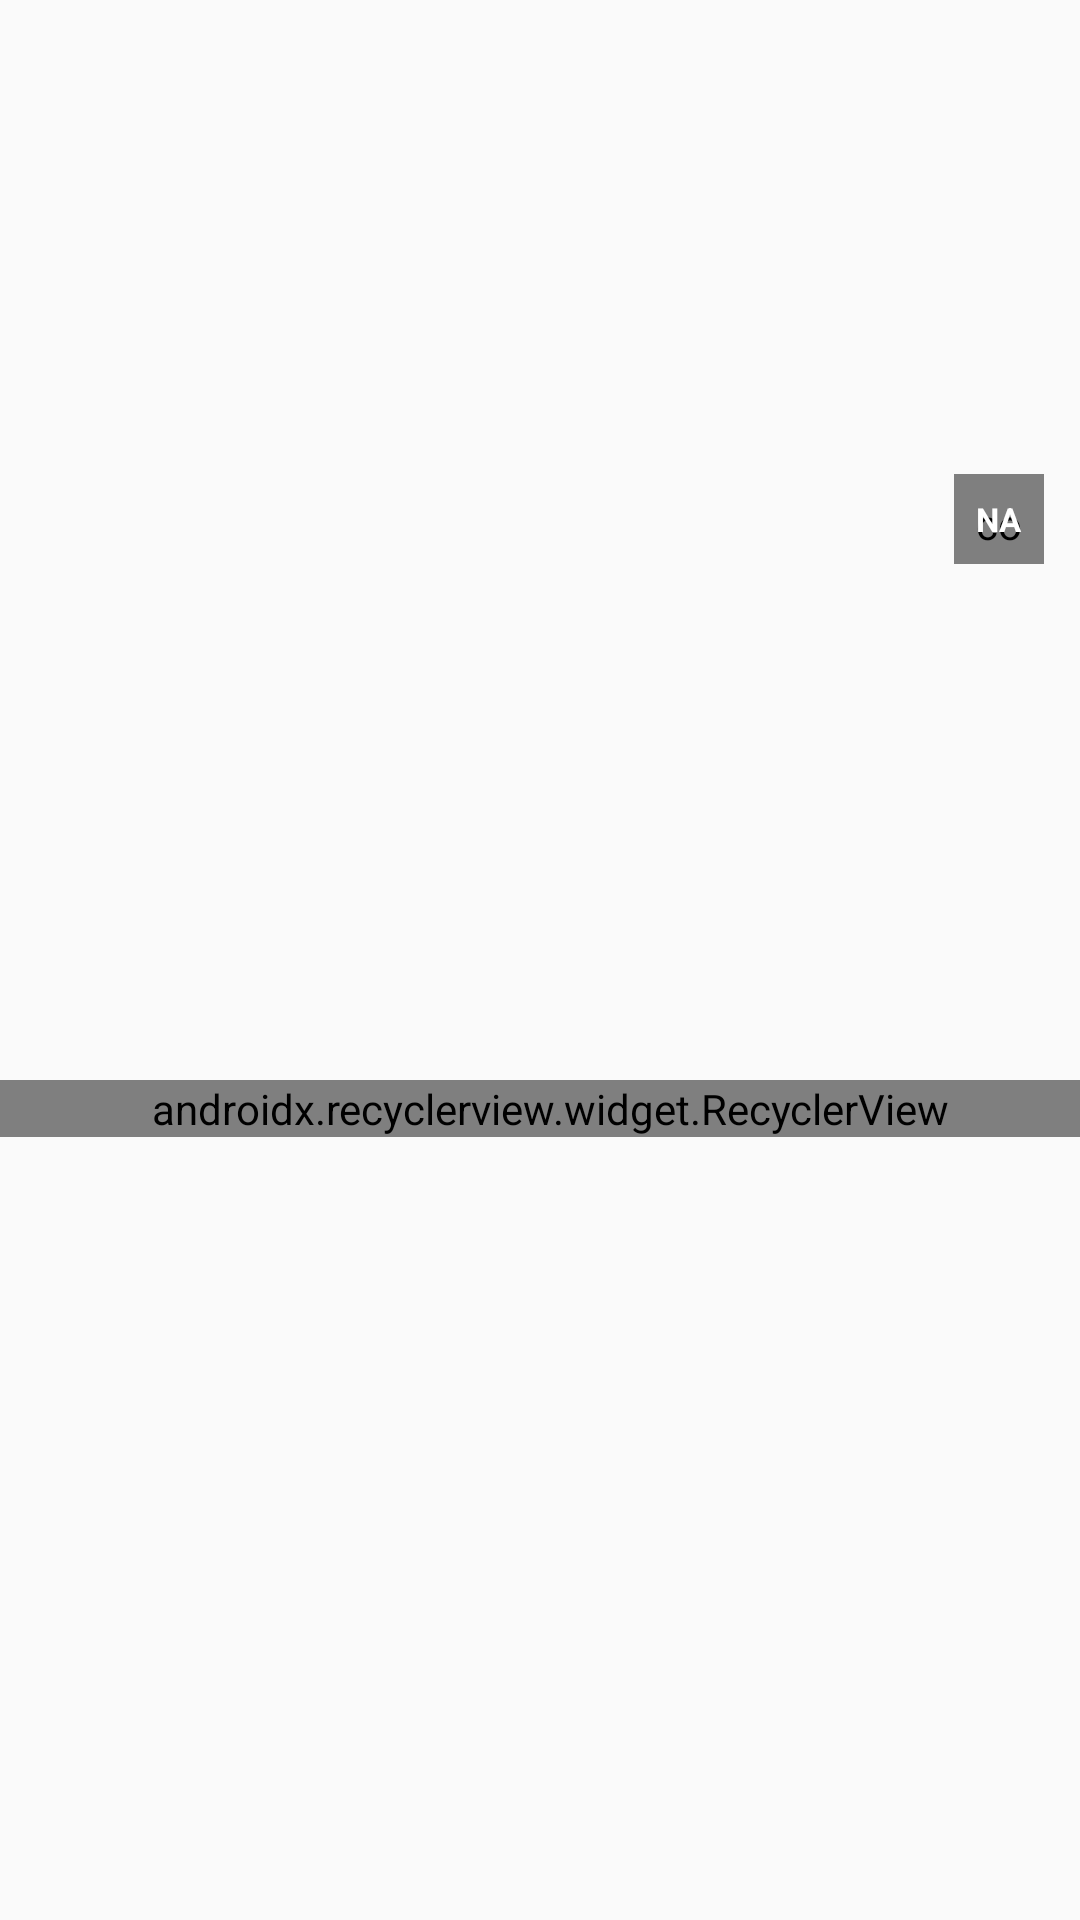

Reconstruct the res/layout file that produces this screen, plus the resources it refers to.
<!-- AndroidManifest.xml: application theme AppTheme -->
<!-- res/layout/fragment_movie_details.xml -->
<?xml version="1.0" encoding="utf-8"?>
<layout xmlns:android="http://schemas.android.com/apk/res/android"
    xmlns:seekarc="http://schemas.android.com/apk/res-auto">

    <data>

        <variable
            name="movie"
            type="com.ddd.mvvmsampleapp.model.pojo.movies.movie_details.MoviesDetails" />
    </data>

    <LinearLayout
        android:layout_width="match_parent"
        android:layout_height="match_parent"
        android:orientation="vertical">

        <RelativeLayout
            android:layout_width="match_parent"
            android:layout_height="200dp"
            android:elevation="10dp"
            android:translationZ="6dp">

            <ImageView
                android:id="@+id/ivBanner"
                android:layout_width="match_parent"
                android:layout_height="200dp"
                android:scaleType="centerCrop" />

            <RelativeLayout
                android:id="@+id/rlVotes"
                android:layout_width="wrap_content"
                android:layout_height="wrap_content"
                android:layout_alignParentBottom="true"
                android:layout_alignParentEnd="true"
                android:layout_marginBottom="7dp"
                android:layout_marginEnd="7dp">

                <ImageView
                    android:layout_width="40dp"
                    android:layout_height="40dp"
                    android:src="@drawable/drawable_circle_black" />

                <com.ddd.mvvmsampleapp.view.ui.custom.SeekArc
                    android:id="@+id/saVoteCount"
                    android:layout_width="30dp"
                    android:layout_height="30dp"
                    android:layout_centerInParent="true"
                    android:padding="7dp"
                    seekarc:arcColor="#423D13"
                    seekarc:arcWidth="5dp"
                    seekarc:enabled="false"
                    seekarc:progress="100"
                    seekarc:progressColor="@color/colorAccent"
                    seekarc:progressWidth="5dp"
                    seekarc:rotation="0"
                    seekarc:roundEdges="true"
                    seekarc:startAngle="0"
                    seekarc:sweepAngle="360" />

                <TextView
                    android:id="@+id/tvCount"
                    android:layout_width="wrap_content"
                    android:layout_height="wrap_content"
                    android:layout_centerInParent="true"
                    android:text="NA"
                    android:textColor="@android:color/white"
                    android:textSize="11sp"
                    android:textStyle="bold" />
            </RelativeLayout>
        </RelativeLayout>


        <RelativeLayout
            android:layout_width="match_parent"
            android:layout_height="160dp"
            android:layout_marginStart="12dp"
            android:paddingBottom="12dp"
            android:paddingTop="12dp">

            <ImageView
                android:id="@+id/ivPoster"
                android:layout_width="100dp"
                android:layout_height="1410dp" />

            <TextView
                android:id="@+id/tvTitle"
                android:layout_width="wrap_content"
                android:layout_height="wrap_content"
                android:layout_marginStart="5dp"
                android:layout_toEndOf="@id/ivPoster"
                android:textColor="#3D3D3D"
                android:textSize="14sp"
                android:textStyle="bold" />

            <TextView
                android:id="@+id/tvTagLine"
                android:layout_width="wrap_content"
                android:layout_height="wrap_content"
                android:layout_below="@id/tvTitle"
                android:layout_marginStart="5dp"
                android:layout_toEndOf="@id/ivPoster"
                android:textColor="#484747"
                android:textSize="14sp" />

            <TextView
                android:id="@+id/tvOverview"
                android:layout_width="wrap_content"
                android:layout_height="wrap_content"
                android:layout_below="@id/tvTagLine"
                android:layout_marginStart="5dp"
                android:layout_toEndOf="@id/ivPoster"
                android:textSize="14sp" />

        </RelativeLayout>

        <android.support.v7.widget.RecyclerView
            android:id="@+id/rvGenre"
            android:layout_width="match_parent"
            android:layout_height="wrap_content"
            android:clipToPadding="false"
            android:orientation="horizontal"
            android:paddingStart="7dp"
            seekarc:layoutManager="android.support.v7.widget.LinearLayoutManager" />
    </LinearLayout>
</layout>
<!-- resources referenced by this layout -->
<resources>
  <color name="colorAccent">#2ACE76</color>
  <style name="AppTheme" parent="Theme.AppCompat.Light.NoActionBar">
          
          <item name="colorPrimary">@color/colorPrimary</item>
          <item name="colorPrimaryDark">@color/colorPrimaryDark</item>
          <item name="colorAccent">@color/colorAccent</item>
      </style>
  <color name="colorPrimary">#081C24</color>
  <color name="colorPrimaryDark">#081C24</color>
</resources>
